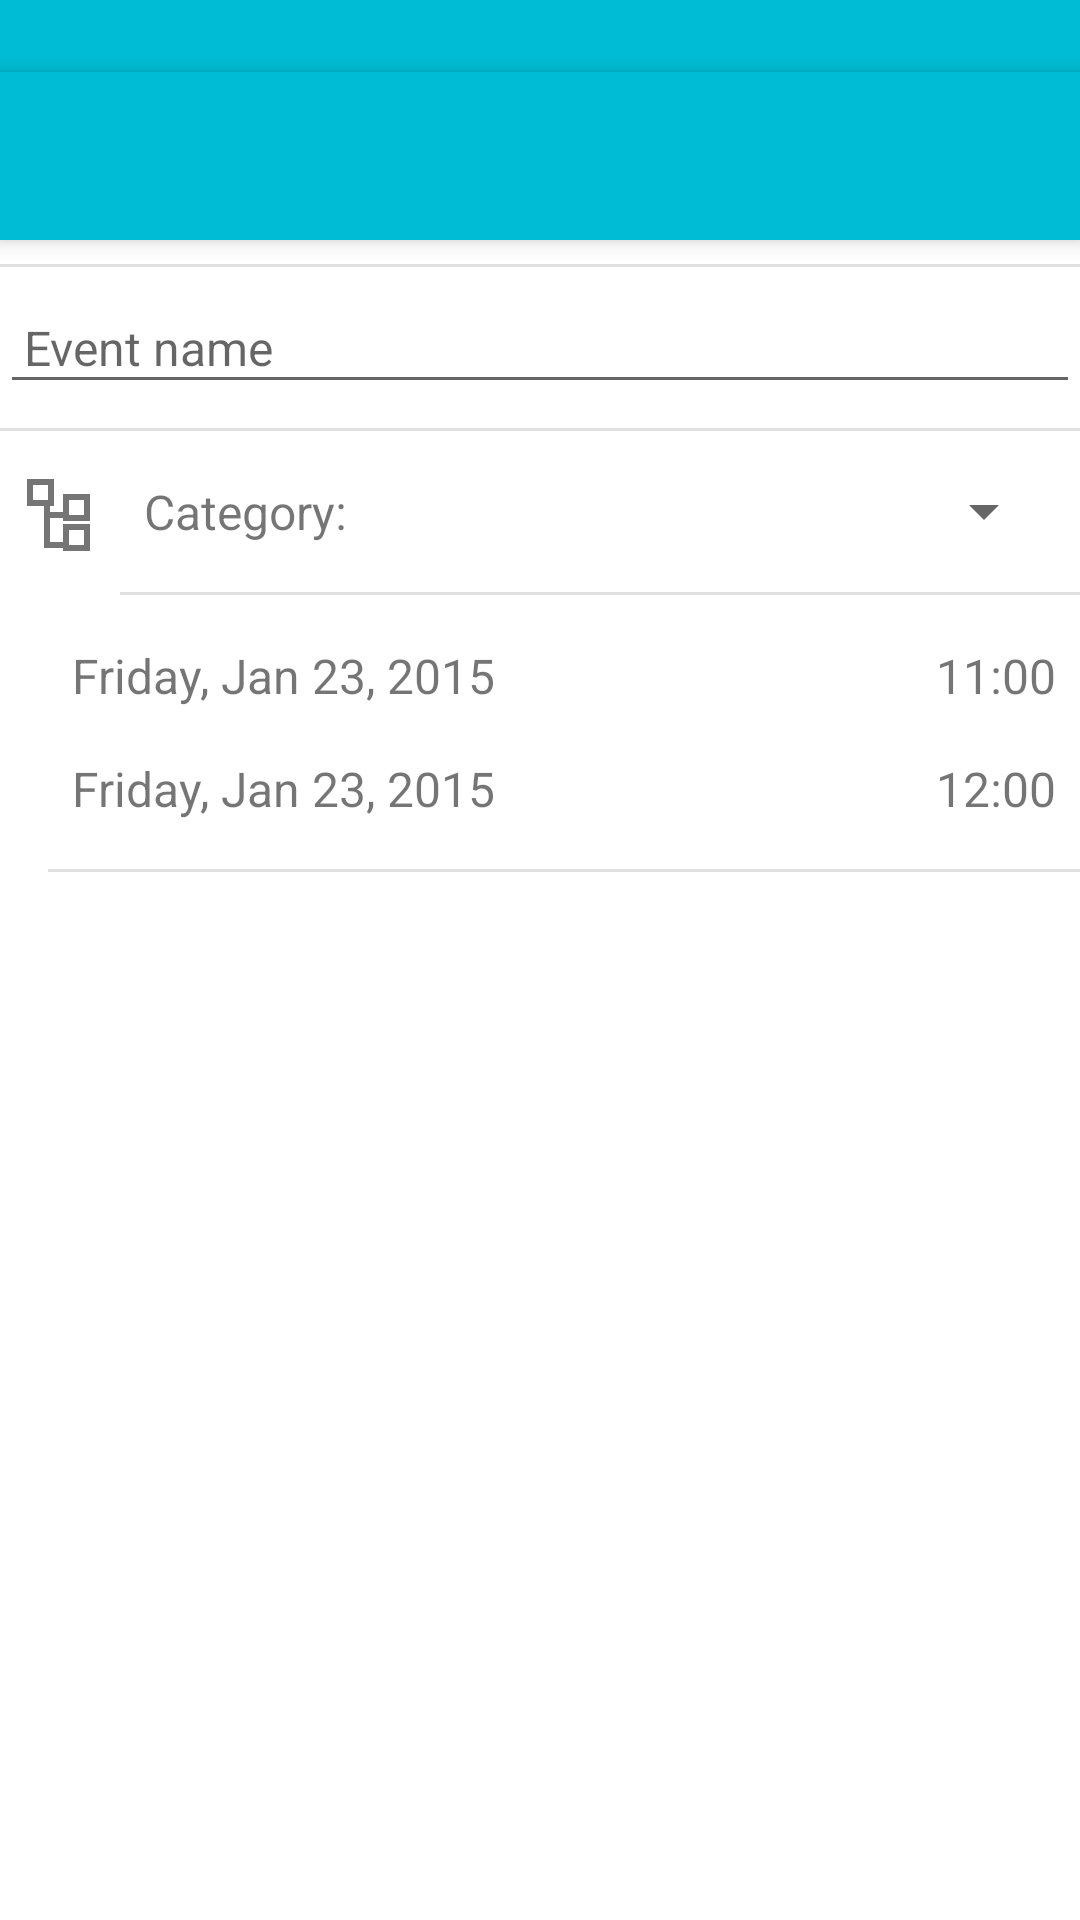

Layout XML and referenced resources for this Android screen:
<!-- AndroidManifest.xml: application theme AppTheme -->
<!-- res/layout/fragment_create_event.xml -->
<LinearLayout xmlns:android="http://schemas.android.com/apk/res/android"
    xmlns:tools="http://schemas.android.com/tools"
    android:layout_width="match_parent"
    android:layout_height="match_parent"
    android:background="@color/fragment_bg_white"
    android:focusable="true"
    tools:context="com.joost.smartplanner.CreateEventFragment"
    android:orientation="vertical"
    android:padding="@dimen/zero_padding"
    >
    <FrameLayout
        android:layout_width="match_parent"
        android:layout_height="@dimen/statusbar_height"
        android:id="@+id/statusbar_bg"
        android:background="@color/main_color_500"/>

    <include
        layout="@layout/create_event_app_bar"
        android:id="@+id/create_event_app_bar"
        />

    <ScrollView
        android:layout_width="match_parent"
        android:layout_height="match_parent"
        android:id="@+id/create_event_scrollview">

        <LinearLayout
            android:layout_width="match_parent"
            android:layout_height="wrap_content"
            android:orientation="vertical">

            <LinearLayout
                android:layout_width="match_parent"
                android:layout_height="1dp"
                android:background="@color/divider"
                android:layout_marginTop="8dp"
                android:layout_marginBottom="8dp"/>

            
            <EditText
                android:layout_width="fill_parent"
                android:layout_height="wrap_content"
                android:inputType="text"
                android:imeOptions="flagNoExtractUi"
                android:hint="Event name"
                android:textSize="@dimen/text_xlarge"
                android:padding="8dp"
                android:ems="8"
                android:focusable="true"
                android:clickable="true"
                android:lines="1"
                android:singleLine="true"
                android:scrollHorizontally="false"
                android:ellipsize="end"
                android:id="@+id/editTextEventName" />

            <LinearLayout
                android:layout_width="match_parent"
                android:layout_height="1dp"
                android:background="@color/divider"
                android:layout_marginTop="8dp"
                android:layout_marginBottom="8dp"/>

            
            <LinearLayout
                android:layout_width="match_parent"
                android:layout_height="wrap_content"
                android:orientation="horizontal">

                <LinearLayout
                    android:layout_width="wrap_content"
                    android:layout_height="wrap_content"
                    android:orientation="vertical"
                    android:padding="8dp">

                    <ImageView
                        android:layout_width="wrap_content"
                        android:layout_height="wrap_content"
                        android:src="@drawable/ic_category_outline_grey600_24dp"/>

                </LinearLayout>

                <LinearLayout
                    android:layout_width="match_parent"
                    android:layout_height="wrap_content"
                    android:orientation="vertical">

                    <LinearLayout
                        android:layout_width="match_parent"
                        android:layout_height="wrap_content">

                        <TextView
                            android:layout_width="wrap_content"
                            android:layout_height="wrap_content"
                            android:text="Category:"
                            android:textSize="@dimen/text_xlarge"
                            android:layout_marginLeft="8dp"
                            android:paddingTop="8dp"
                            android:paddingBottom="8dp"
                            android:paddingRight="8dp"
                            android:layout_gravity="center_vertical|left"/>

                        <Spinner
                            android:id="@+id/category_spinner"
                            android:layout_width="match_parent"
                            android:layout_height="wrap_content"
                            android:layout_gravity="center_vertical|right"
                            android:gravity="right|center_vertical"
                            android:layout_marginRight="8dp"
                            android:paddingRight="8dp"
                            android:prompt="@string/spinner_promp"/>


                    </LinearLayout>


                    <LinearLayout
                        android:layout_width="match_parent"
                        android:layout_height="1dp"
                        android:background="@color/divider"
                        android:layout_marginTop="8dp"
                        android:layout_marginBottom="8dp"/>

                </LinearLayout>

            </LinearLayout>

            
                <LinearLayout
                    android:layout_width="match_parent"
                    android:layout_height="wrap_content"
                    android:orientation="horizontal">

                    <LinearLayout
                        android:layout_width="wrap_content"
                        android:layout_height="match_parent"
                        android:orientation="vertical"
                        android:padding="8dp">

                        <ImageView
                            android:layout_width="wrap_content"
                            android:layout_height="wrap_content"
                            android:src="@drawable/ic_schedule_grey600_24dp"/>


                        </LinearLayout>

                    <LinearLayout
                        android:layout_width="match_parent"
                        android:layout_height="wrap_content"
                        android:orientation="vertical">

                        <FrameLayout
                            android:layout_width="match_parent"
                            android:layout_height="wrap_content"
                            android:id="@+id/create_event_start_datetime_container"
                            android:orientation="horizontal"
                            >

                            <TextView
                                android:layout_width="wrap_content"
                                android:layout_height="wrap_content"
                                android:id="@+id/create_event_start_date_tv"
                                android:text="Friday, Jan 23, 2015"
                                android:textSize="@dimen/text_xlarge"
                                android:layout_gravity="center_vertical|left"
                                android:layout_marginLeft="8dp"
                                android:paddingTop="8dp"
                                android:paddingBottom="8dp"
                                android:background="@drawable/custom_nav_item_bg"
                                android:clickable="true"/>

                            <TextView
                                android:layout_width="wrap_content"
                                android:layout_height="wrap_content"
                                android:id="@+id/create_event_start_time_tv"
                                android:text="11:00"
                                android:textSize="@dimen/text_xlarge"
                                android:layout_gravity="center_vertical|right"
                                android:layout_marginRight="8dp"
                                android:paddingTop="8dp"
                                android:paddingBottom="8dp"
                                android:background="@drawable/custom_nav_item_bg"
                                android:clickable="true"/>

                        </FrameLayout>

                        <FrameLayout
                            android:layout_width="match_parent"
                            android:layout_height="wrap_content"
                            android:id="@+id/create_event_end_datetime_container"
                            android:orientation="horizontal">

                            <TextView
                                android:layout_width="wrap_content"
                                android:layout_height="wrap_content"
                                android:id="@+id/create_event_end_date_tv"
                                android:text="Friday, Jan 23, 2015"
                                android:textSize="@dimen/text_xlarge"
                                android:layout_gravity="center_vertical|left"
                                android:layout_marginLeft="8dp"
                                android:paddingTop="8dp"
                                android:paddingBottom="8dp"
                                android:background="@drawable/custom_nav_item_bg"
                                android:clickable="true"/>

                            <TextView
                                android:layout_width="wrap_content"
                                android:layout_height="wrap_content"
                                android:id="@+id/create_event_end_time_tv"
                                android:text="12:00"
                                android:textSize="@dimen/text_xlarge"
                                android:layout_gravity="center_vertical|right"
                                android:layout_marginRight="8dp"
                                android:paddingTop="8dp"
                                android:paddingBottom="8dp"
                                android:background="@drawable/custom_nav_item_bg"
                                android:clickable="true"/>

                        </FrameLayout>

                        <LinearLayout
                            android:layout_width="match_parent"
                            android:layout_height="1dp"
                            android:background="@color/divider"
                            android:layout_marginTop="8dp"
                            android:layout_marginBottom="8dp"/>

                        </LinearLayout>



                </LinearLayout>







        </LinearLayout>


    </ScrollView>




</LinearLayout>
<!-- res/layout/create_event_app_bar.xml (included above) -->
<?xml version="1.0" encoding="utf-8"?>
<android.support.v7.widget.Toolbar xmlns:android="http://schemas.android.com/apk/res/android"
    xmlns:app="http://schemas.android.com/apk/res-auto"
    android:layout_width="match_parent"
    android:layout_height="wrap_content"
    android:background="@color/main_color_500"
    android:paddingRight="8dp"
    android:elevation="4dp"
    app:theme="@style/CustomToolbarStyle">

</android.support.v7.widget.Toolbar>
<!-- resources referenced by this layout -->
<resources>
  <color name="divider">#1E000000</color>
  <color name="fragment_bg_white">#FFFFFFFF</color>
  <color name="main_color_500">#FF00BCD4</color>
  <dimen name="statusbar_height">24dp</dimen>
  <dimen name="text_xlarge">16sp</dimen>
  <dimen name="zero_padding">0dp</dimen>
  <!-- drawable custom_nav_item_bg (drawable) -->
  <?xml version="1.0" encoding="utf-8"?>
  <selector xmlns:android="http://schemas.android.com/apk/res/android">
      <item android:state_pressed="true">
         <shape>
             <solid android:color="@color/colorHighlight"/>
         </shape>
      </item>
      <item >
          <shape>
              <solid android:color="@color/drawer_white"/>
          </shape>
      </item>
  </selector>
  <!-- drawable ic_category_outline_grey600_24dp: png bitmap (drawable-hdpi, 1089 bytes) -->
  <string name="spinner_promp">Select Category</string>
  <style name="CustomToolbarStyle" parent="AppTheme.Base">
          <item name="android:textColorSecondary">@color/toolbar_white</item>
      </style>
  <style name="AppTheme" parent="AppTheme.Base">
  
      </style>
  <color name="colorHighlight">#FFB6B6B6</color>
  <color name="drawer_white">#FFEEEEEE</color>
  <style name="AppTheme.Base" parent="Theme.AppCompat.Light.NoActionBar">
          
          <item name="colorPrimary">@color/main_color_500</item>
  
          
          <item name="colorPrimaryDark">@color/main_color_700</item>
  
          
          <item name="colorAccent">@color/main_accent_500</item>
  
      </style>
  <color name="toolbar_white">#FFFFFFFF</color>
  <color name="main_color_700">#FF0097A7</color>
  <color name="main_accent_500">#FF7D7C84</color>
</resources>
